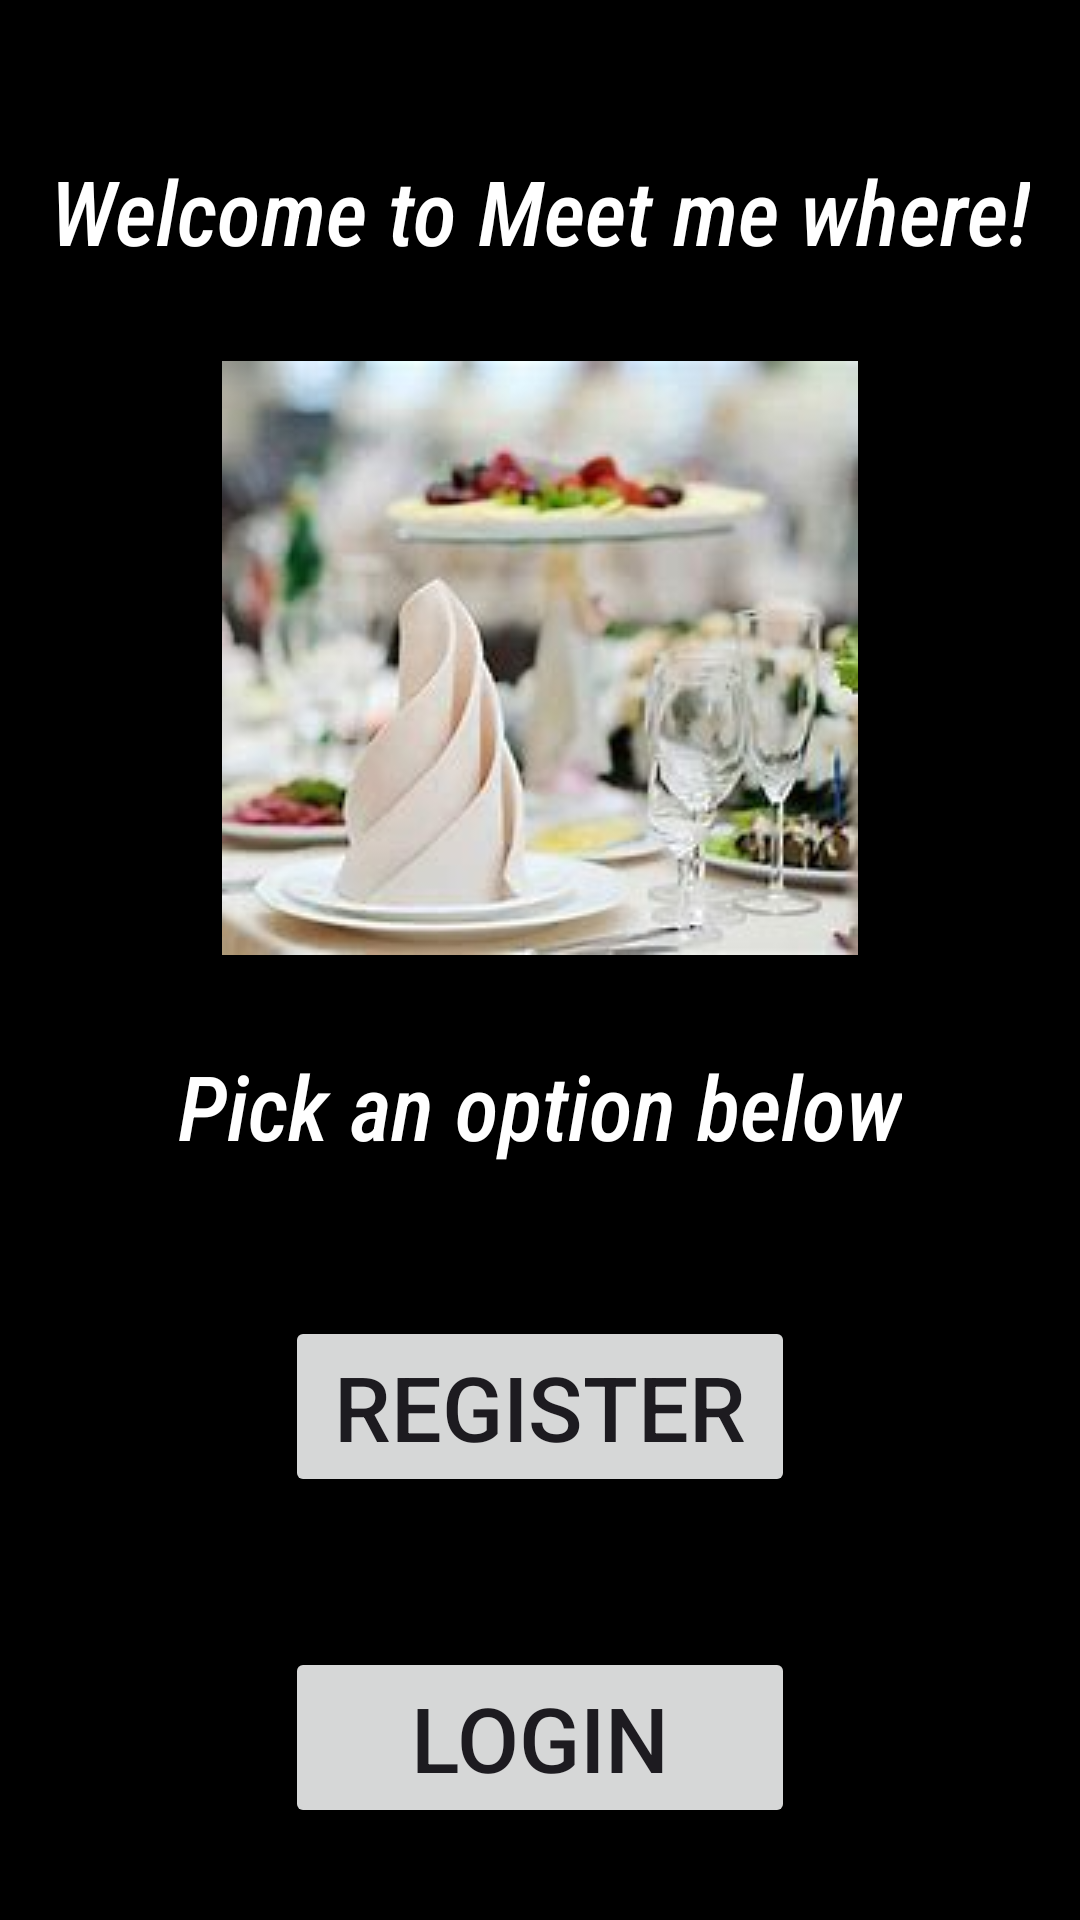

Reconstruct the res/layout file that produces this screen, plus the resources it refers to.
<!-- AndroidManifest.xml: application theme Theme.MeetMeWhereJerry -->
<!-- res/layout/activity_welcome_page.xml -->
<?xml version="1.0" encoding="utf-8"?>
<LinearLayout
    xmlns:android="http://schemas.android.com/apk/res/android"
    xmlns:app="http://schemas.android.com/apk/res-auto"
    xmlns:tools="http://schemas.android.com/tools"
    android:id="@+id/main"
    android:layout_width="match_parent"
    android:layout_height="match_parent"
    tools:context=".WelcomePageActivity"
    android:background="@color/black"
    android:orientation="vertical">

    <TextView
        android:layout_width="wrap_content"
        android:layout_height="wrap_content"
        android:layout_gravity="center"
        android:textSize="30dp"
        android:textColor="@color/white"
        android:text="Welcome to Meet me where!"
        android:layout_marginTop="50dp"
        android:textStyle="italic"
        android:fontFamily="sans-serif-condensed-medium"/>
    <ImageView
        android:id="@+id/imageView"
        android:layout_width="match_parent"
        android:layout_marginTop="30dp"
        android:layout_height="wrap_content"
        app:srcCompat="@drawable/eventplanning" />
    <TextView
        android:layout_width="wrap_content"
        android:layout_height="wrap_content"
        android:layout_gravity="center"
        android:textSize="30dp"
        android:textColor="@color/white"
        android:text="Pick an option below"
        android:layout_marginTop="30dp"
        android:textStyle="italic"
        android:fontFamily="sans-serif-condensed-medium"/>

    <Button
        android:layout_width="170dp"
        android:layout_height="wrap_content"
        android:layout_gravity="center"
        android:layout_marginTop="50dp"
        android:text="Register"
        android:textSize="30sp"
        android:id="@+id/btnRegister"/>

    <Button
        android:id="@+id/btnLogin"
        android:layout_width="170dp"
        android:layout_height="wrap_content"
        android:layout_gravity="center"
        android:layout_marginTop="50dp"
        android:text="Login"
        android:textSize="30sp" />
</LinearLayout>
<!-- resources referenced by this layout -->
<resources>
  <!-- drawable eventplanning: jpg bitmap (drawable, 9077 bytes) -->
  <style name="Theme.MeetMeWhereJerry" parent="Base.Theme.MeetMeWhereJerry" />
  <style name="Base.Theme.MeetMeWhereJerry" parent="Theme.Material3.DayNight.NoActionBar">
          
          
      </style>
  <!-- not gathered from this repository: default colours our renderer supplied (Android Studio template values) -->
  <color name="black">#FF000000</color>
  <color name="white">#FFFFFFFF</color>
</resources>
